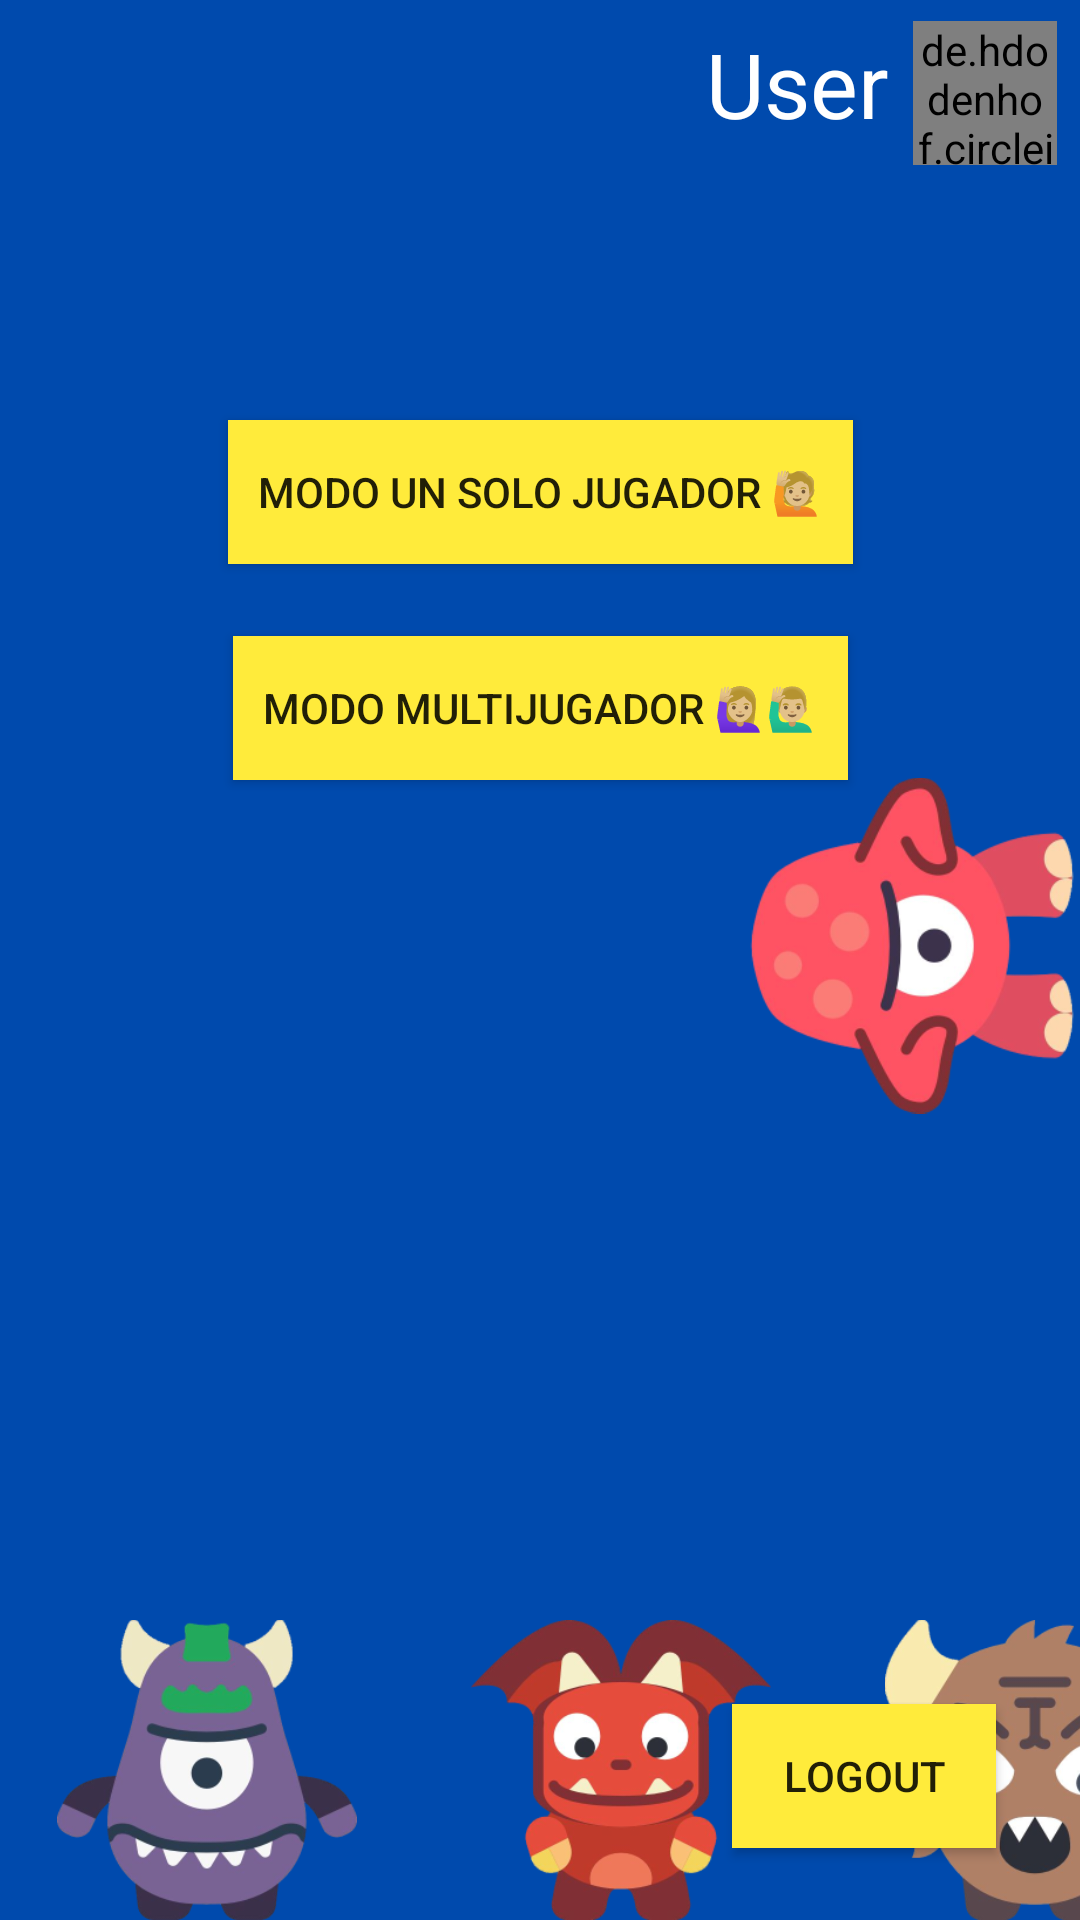

Produce the Android XML layout that renders to this screen, including the resource entries it uses.
<!-- AndroidManifest.xml: application theme Theme.AdivinaQuien -->
<!-- res/layout/game_menu.xml -->
<?xml version="1.0" encoding="utf-8"?>
<androidx.constraintlayout.widget.ConstraintLayout xmlns:android="http://schemas.android.com/apk/res/android"
    xmlns:app="http://schemas.android.com/apk/res-auto"
    xmlns:tools="http://schemas.android.com/tools"
    android:layout_width="match_parent"
    android:layout_height="match_parent"
    android:background="?attr/fullscreenBackgroundColor"
    android:theme="@style/ThemeOverlay.AdivinaQuien.FullscreenContainer"
    android:screenOrientation="landscape">

    <androidx.constraintlayout.widget.ConstraintLayout
        android:id="@+id/userinfo"
        android:layout_width="490dp"
        android:layout_height="62dp"
        android:clickable="true"
        app:layout_constraintEnd_toEndOf="parent"
        app:layout_constraintTop_toTopOf="parent">

        <de.hdodenhof.circleimageview.CircleImageView
            android:id="@+id/myimagemenu"
            android:layout_width="48dp"
            android:layout_height="48dp"
            android:layout_marginTop="3dp"
            android:layout_marginEnd="8dp"
            android:layout_marginBottom="3dp"
            android:src="@drawable/common_google_signin_btn_icon_dark"
            app:layout_constraintBottom_toBottomOf="parent"
            app:layout_constraintEnd_toEndOf="parent"
            app:layout_constraintTop_toTopOf="parent" />

        <TextView
            android:id="@+id/usernick"
            android:layout_width="409dp"
            android:layout_height="47dp"
            android:layout_marginTop="5dp"
            android:layout_marginEnd="8dp"
            android:layout_marginBottom="5dp"
            android:text="User"
            android:textColor="#FFFFFF"
            android:textAlignment="textEnd"
            android:textSize="30dp"
            app:layout_constraintBottom_toBottomOf="parent"
            app:layout_constraintEnd_toStartOf="@+id/myimagemenu"
            app:layout_constraintTop_toTopOf="parent" />
    </androidx.constraintlayout.widget.ConstraintLayout>


    <Button
        android:id="@+id/btnsologame"
        android:layout_width="wrap_content"
        android:layout_height="wrap_content"
        android:layout_marginTop="140dp"
        android:text="Modo Un Solo Jugador 🙋🏼"
        android:background="#FFEB3B"
        android:paddingHorizontal="10dp"
        app:flow_horizontalAlign="center"
        app:flow_verticalAlign="center"
        app:layout_constraintEnd_toEndOf="parent"
        app:layout_constraintStart_toStartOf="parent"
        app:layout_constraintTop_toTopOf="parent" />

    <Button
        android:id="@+id/btnmultigame"
        android:layout_width="wrap_content"
        android:layout_height="wrap_content"
        android:layout_marginTop="24dp"
        android:background="#FFEB3B"
        android:paddingHorizontal="10dp"
        android:text="Modo Multijugador ️🙋🏼‍♀️🙋🏼‍♂️"
        app:layout_constraintEnd_toEndOf="parent"
        app:layout_constraintStart_toStartOf="parent"
        app:layout_constraintTop_toBottomOf="@id/btnsologame" />

    <Button
        android:id="@+id/btnlogout"
        android:layout_width="wrap_content"
        android:layout_height="wrap_content"
        android:layout_marginEnd="28dp"
        android:layout_marginBottom="24dp"
        android:background="#FFEB3B"
        android:paddingHorizontal="5dp"
        android:text="Logout"
        app:layout_constraintBottom_toBottomOf="parent"
        app:layout_constraintEnd_toEndOf="parent" />

    <ImageView
        android:id="@+id/imageView4"
        android:layout_width="138dp"
        android:layout_height="100dp"
        app:layout_constraintBottom_toBottomOf="parent"
        app:layout_constraintStart_toStartOf="parent"
        app:srcCompat="@drawable/mob23_nobg" />

    <ImageView
        android:id="@+id/imageView5"
        android:layout_width="138dp"
        android:layout_height="100dp"
        app:layout_constraintBottom_toBottomOf="parent"
        app:layout_constraintStart_toEndOf="@+id/imageView4"
        app:srcCompat="@drawable/mob2_nobg" />

    <ImageView
        android:id="@+id/imageView6"
        android:layout_width="138dp"
        android:layout_height="100dp"
        app:layout_constraintBottom_toBottomOf="parent"
        app:layout_constraintStart_toEndOf="@+id/imageView5"
        app:srcCompat="@drawable/mob26_nobg" />

    <ImageView
        android:id="@+id/imageView7"
        android:layout_width="138dp"
        android:layout_height="100dp"
        android:rotation="180"
        app:layout_constraintEnd_toStartOf="@+id/userinfo"
        app:layout_constraintStart_toStartOf="parent"
        app:layout_constraintTop_toTopOf="parent"
        app:srcCompat="@drawable/mob7_nobg" />

    <ImageView
        android:id="@+id/imageView8"
        android:layout_width="112dp"
        android:layout_height="139dp"
        android:rotation="-90"
        app:layout_constraintBottom_toTopOf="@+id/btnlogout"
        app:layout_constraintEnd_toEndOf="parent"
        app:layout_constraintTop_toBottomOf="@+id/userinfo"
        app:srcCompat="@drawable/mob9_nobg" />

</androidx.constraintlayout.widget.ConstraintLayout>
<!-- resources referenced by this layout -->
<resources>
  <!-- drawable mob23_nobg: png bitmap (drawable, 44650 bytes) -->
  <!-- drawable mob26_nobg: png bitmap (drawable, 45001 bytes) -->
  <!-- drawable mob2_nobg: png bitmap (drawable, 51455 bytes) -->
  <!-- drawable mob7_nobg: png bitmap (drawable, 39950 bytes) -->
  <!-- drawable mob9_nobg: png bitmap (drawable, 45966 bytes) -->
  <style name="ThemeOverlay.AdivinaQuien.FullscreenContainer" parent="">
          <item name="fullscreenBackgroundColor">#004AAD</item>
          <item name="fullscreenTextColor">@color/light_blue_A200</item>
      </style>
  <style name="Theme.AdivinaQuien" parent="Theme.MaterialComponents.DayNight.DarkActionBar">
          
          <item name="colorPrimary">@color/purple_500</item>
          <item name="colorPrimaryVariant">@color/purple_700</item>
          <item name="colorOnPrimary">@color/white</item>
          
          <item name="colorSecondary">@color/teal_200</item>
          <item name="colorSecondaryVariant">@color/teal_700</item>
          <item name="colorOnSecondary">@color/black</item>
          
          <item name="android:statusBarColor" tools:targetApi="l">?attr/colorPrimaryVariant</item>
          
      </style>
  <color name="light_blue_A200">#FF40C4FF</color>
  <color name="purple_500">#FF6200EE</color>
  <color name="purple_700">#FF3700B3</color>
  <color name="white">#FFFFFFFF</color>
  <color name="teal_200">#FF03DAC5</color>
  <color name="teal_700">#FF018786</color>
  <color name="black">#FF000000</color>
</resources>
